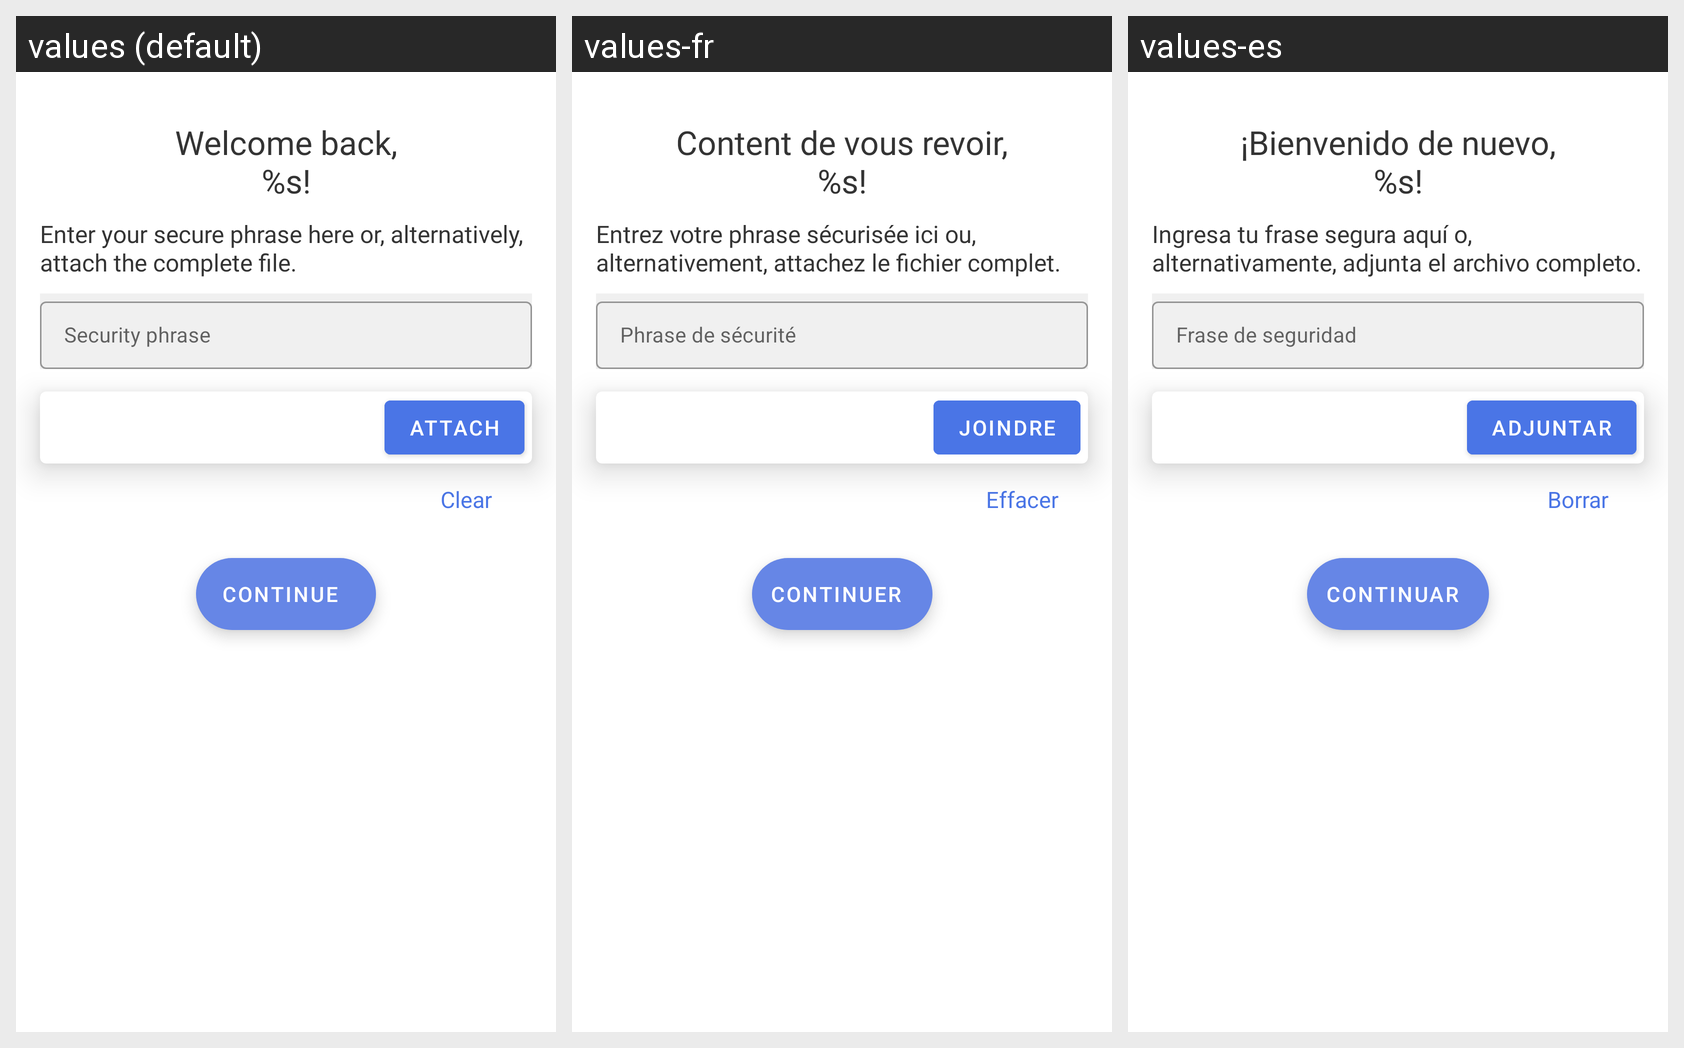

Locale-by-locale string values for the Android screen shown in this grid:
Android screen res/layout/fragment_security_phrase_loader.xml rendered under 3 locales, left to right: values (default), values-fr, values-es. Device: Nexus 5 (rendered at 1080×1920; each locale shown at half size, 540×960, under a caption strip naming it); theme Theme.MindMaster.
Strings drawn on this screen, with the default value and each locale's value (text and hints the layout hard-codes, and strings that could not be matched under every locale, appear in the picture but are not listed):

inner_welcome_back_2_user
  values: Welcome back,
      %s!
  values-fr: Content de vous revoir,
      %s!
  values-es: ¡Bienvenido de nuevo,
      %s!

attach_security_phrase
  values: Enter your secure phrase here or, alternatively, attach the complete file.
  values-fr: Entrez votre phrase sécurisée ici ou, alternativement, attachez le fichier complet.
  values-es: Ingresa tu frase segura aquí o, alternativamente, adjunta el archivo completo.

security_phrase_hint
  values: Security phrase
  values-fr: Phrase de sécurité
  values-es: Frase de seguridad

attach
  values: Attach
  values-fr: Joindre
  values-es: Adjuntar

clear
  values: Clear
  values-fr: Effacer
  values-es: Borrar

continue_
  values: Continue
  values-fr: Continuer
  values-es: Continuar
